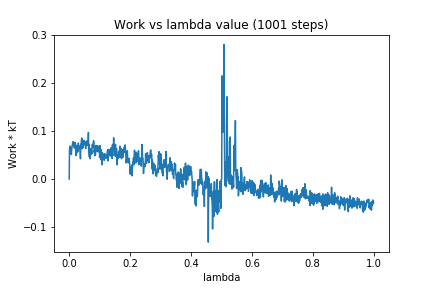

Values plotted in this chart, from the file beside it:
0, 0.0
1, 0.06374
2, 0.06278
3, 0.06884
4, 0.06579
5, 0.06624
6, 0.06414
7, 0.05114
8, 0.06078
9, 0.06464
10, 0.06992
11, 0.07497
12, 0.07733
13, 0.07303
14, 0.07775
15, 0.06961
16, 0.06767
17, 0.06446
18, 0.06737
19, 0.07248
20, 0.07602
21, 0.06945
22, 0.04906
23, 0.06063
24, 0.05753
25, 0.06983
26, 0.05552
27, 0.06303
28, 0.05691
29, 0.0606
30, 0.07504
31, 0.06742
32, 0.06623
33, 0.06423
34, 0.06867
35, 0.06197
36, 0.05578
37, 0.04236
38, 0.07241
39, 0.06839
40, 0.0808
41, 0.08561
42, 0.07748
43, 0.06312
44, 0.08204
45, 0.06546
46, 0.0717
47, 0.07852
48, 0.07041
49, 0.08033
50, 0.0772
51, 0.07894
52, 0.07491
53, 0.07528
54, 0.06326
55, 0.07315
56, 0.07085
57, 0.07148
58, 0.07938
59, 0.07138
60, 0.07193
... 940 more rows
